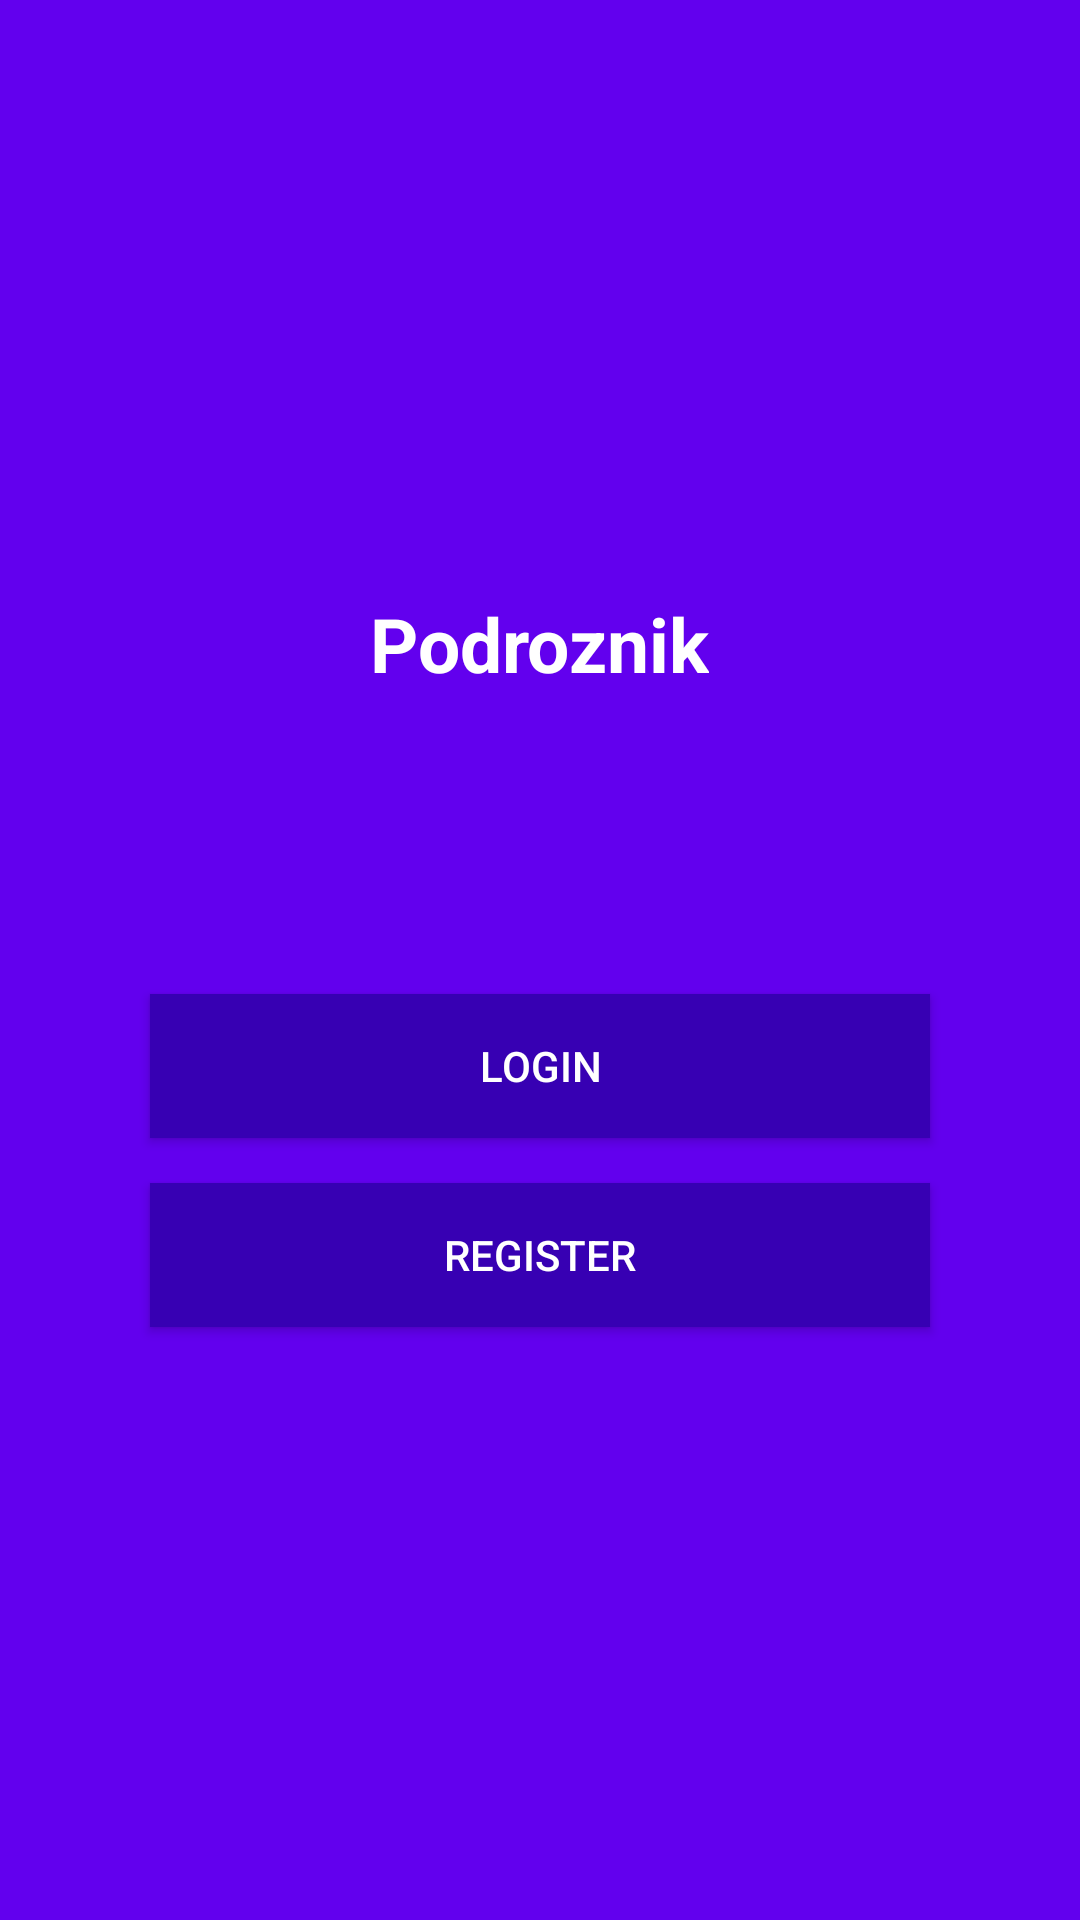

Layout XML and referenced resources for this Android screen:
<!-- AndroidManifest.xml: application theme AppTheme -->
<!-- res/layout/activity_main.xml -->
<?xml version="1.0" encoding="utf-8"?>
<LinearLayout xmlns:android="http://schemas.android.com/apk/res/android"
    xmlns:app="http://schemas.android.com/apk/res-auto"
    xmlns:tools="http://schemas.android.com/tools"
    android:layout_width="match_parent"
    android:layout_height="match_parent"
    android:gravity="center"
    android:orientation="vertical"
    android:background="@color/colorPrimary"
    tools:context=".activities.MainActivity"
    >

    <TextView
        android:layout_width="wrap_content"
        android:layout_height="wrap_content"
        android:text="Podroznik"
        android:textSize="25sp"
        android:textStyle="bold"
        android:textColor="#fff"
        app:layout_constraintBottom_toBottomOf="parent"
        app:layout_constraintLeft_toLeftOf="parent"
        app:layout_constraintRight_toRightOf="parent"
        app:layout_constraintTop_toTopOf="parent"
        />

    <Button
        android:layout_width="match_parent"
        android:layout_height="wrap_content"
        android:layout_marginTop="100dp"
        android:layout_marginLeft="50dp"
        android:layout_marginRight="50dp"
        android:background="@color/colorPrimaryDark"
        android:textColor="#fff"
        android:id="@+id/login"
        android:text="Login"
        />

    <Button
        android:layout_width="match_parent"
        android:layout_height="wrap_content"
        android:layout_marginTop="15dp"
        android:layout_marginLeft="50dp"
        android:layout_marginRight="50dp"
        android:background="@color/colorPrimaryDark"
        android:textColor="#fff"
        android:id="@+id/register"
        android:text="Register"
        />

</LinearLayout>
<!-- resources referenced by this layout -->
<resources>
  <style name="AppTheme" parent="Theme.AppCompat.Light.DarkActionBar">
          
          <item name="colorPrimary">@color/colorPrimary</item>
          <item name="colorPrimaryDark">@color/colorPrimaryDark</item>
          <item name="colorAccent">@color/colorAccent</item>
      </style>
  <!-- not gathered from this repository: default colours our renderer supplied (Android Studio template values) -->
  <color name="colorPrimary">#FF6200EE</color>
  <color name="colorPrimaryDark">#FF3700B3</color>
  <color name="colorAccent">#FF03DAC5</color>
</resources>
